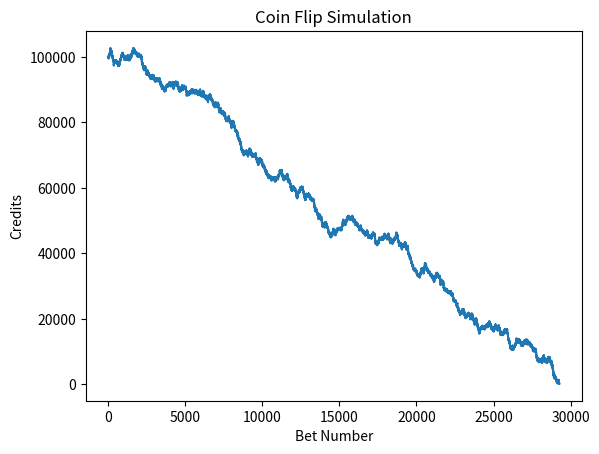

The script that saved this image:
import matplotlib.pyplot as plt
import random as r

DEFAULT_MULTIPLIER = 1.95
attempts = 0
initialAmount = 100000
betSize = 100
x = []
y = []


def flip(bet, guess):
    result = r.randint(0, 1)
    return bet * DEFAULT_MULTIPLIER if guess == result else 0


while True:#attempts < 10000000:
    if((initialAmount - betSize) < 0):
        # print("you can't afford the bet")
        break
    x.append(attempts)
    y.append(initialAmount)
    attempts+=1
    initialAmount -= betSize
    initialAmount += flip(betSize, r.randint(0, 1))
    
plt.title("Coin Flip Simulation")
plt.xlabel("Bet Number")
plt.ylabel("Credits")
plt.plot(x,y)
# plt.savefig("CoinFlipSave.png")
plt.show()

